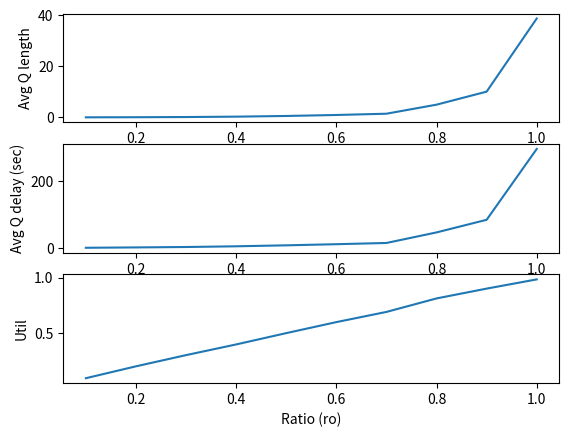

Source code (Python):
"""
The task is to simulate an M/M/k system with a single queue.
Complete the skeleton code and produce results for three experiments.
The study is mainly to show various results of a queue against its ro parameter.
ro is defined as the ratio of arrival rate vs service rate.
For the sake of comparison, while plotting results from simulation, also produce the analytical results.
"""

import heapq
import random
import matplotlib.pyplot as plt
import numpy as py
INF = 99999

# Parameters
class Params:
    def __init__(self, lambd, mu, k):
        self.lambd = lambd  # interarrival rate
        self.mu = mu  # service rate
        self.k = k

    def returnValue(self):
        value = []
        value.append(self.lambd)
        value.append(self.mu)
        value.append(self.k)
        return value

    def printAnalyticResults(self):
        avgQlength = (self.lambd * self.lambd) / (self.mu * (self.mu - self.lambd))
        avgQdelay = self.lambd / (self.mu * (self.mu - self.lambd))
        util = self.lambd / self.mu

        print('\nMMk Analytic Results: ')
        print('MMk Average queue length: %lf' % (avgQlength))
        print('MMk Average customer delay in queue: %lf' % (avgQdelay))
        print('MMk Time-average server utility: %lf' % (util))

    # Note lambd and mu are not mean value, they are rates i.e. (1/mean)

class States:
    def __init__(self):
        # States
        #self.queue = []
        # Declare other states variables that might be needed

        # Statistics
        self.util = 0.0
        self.avgQdelay = 0.0
        self.avgQlength = 0.0
        self.served = 0

    def update(self, util, avgQdelay, avgQlength, served):
        self.util = util
        self.avgQdelay = avgQdelay
        self.avgQlength = avgQlength
        self.served = served

    def printResults(self, sim):
        # DO NOT CHANGE THESE LINES
        print('MMk Results: lambda = %lf, mu = %lf, k = %d' % (sim.params.lambd, sim.params.mu, sim.params.k))
        print('MMk Total customer served: %d' % (self.served))
        print('MMk Average queue length: %lf' % (self.avgQlength))
        print('MMk Average customer delay in queue: %lf' % (self.avgQdelay))
        print('MMk Time-average server utility: %lf' % (self.util))

    def getResults(self, sim):
        return (self.avgQlength, self.avgQdelay, self.util)

class Simulator:
    def __init__(self):
        self.eventQ = []
        self.queue = []
        self.simclock = 0.0
        self.params = None
        self.states = None
        self.arrival = []
        self.service = []
        self.serviceBackup = []
        self.serverState = 0
        self.numInQ = 0
        self.totalservertime = 0
        self.totalServed = 0
        self.count = 0
        self.maxCount = 0
        self.numInQChecker = 0
        self.numInQTimer = 0
        self.Qlength = 0
        self.Qdelay = 0

    def initialize(self):
        #self.simclock = 0
        self.scheduleEvent()

    def configure(self, params, states, maxCount):
        self.params = params
        self.states = states
        self.maxCount = maxCount

    def now(self):
        return self.simclock

    def scheduleEvent(self):

        value = self.params.returnValue()
        lambd = value[0]
        mu = value[1]

        randArrival = py.random.exponential(1/lambd, self.maxCount)
        randService = py.random.exponential(1/mu, self.maxCount)

        self.arrival = randArrival.tolist()
        self.service = randService.tolist()
        self.serviceBackup = randService.tolist()

        arr = self.arrival.pop(0)
        type = 'Arrival'

        self.eventQ.append([arr,type])


    def run(self):
        self.initialize()
        print(self.simclock, " ", "Start")

        while len(self.eventQ) > 0 :

            self.count += 1

            ind = self.eventQ.index(min(self.eventQ))
            eventtime, eventtype = self.eventQ.pop(ind)
            self.simclock = eventtime

            print(eventtime, " ", eventtype)


            if eventtype == 'Arrival' :
                if self.serverState == 0 :
                    self.serverState = 1

                    #############add next depart##########
                    dep = self.service.pop(0) + self.simclock
                    type = 'Departure'
                    self.eventQ.append([dep, type])
                else :
                    self.numInQ = self.numInQ + 1
                    self.queue.append(self.simclock)

               ##########add next arrival#########
                arr = self.arrival.pop(0) + self.simclock
                type = 'Arrival'
                self.eventQ.append([arr, type])



            if eventtype == "Departure" :
                self.totalServed += 1

                if self.numInQ == 0 :
                    self.serverState = 0
                else:
                    self.numInQ = self.numInQ - 1
                    self.Qdelay += self.simclock - self.queue.pop(0)

                    #############add next depart##########
                    dep = self.service.pop(0) + self.simclock
                    type = 'Departure'
                    self.eventQ.append([dep, type])

            if self.numInQ != self.numInQChecker :
                self.Qlength += (self.simclock - self.numInQTimer) * self.numInQChecker
                self.numInQTimer = self.simclock
                self.numInQChecker = self.numInQ

            print('Server ', self.serverState, ', ', 'Queue ', self.numInQ, '\n')

            if self.count == self.maxCount :     ##########run will stop here###########
                i = 0
                while i < self.totalServed :
                    self.totalservertime += self.serviceBackup[i]
                    i += 1

                util = self.totalservertime / self.simclock
                avgQlength = self.Qlength / self.simclock
                avgQdelay = self.Qdelay / self.totalServed

                self.states.update(util, avgQdelay, avgQlength, self.totalServed)

                #print('Util',util)
                #print('AvgQLength',avgQlength)
                #print('AvgQDelay',avgQdelay)
                #print('TotalServed',self.totalServed)

                break

    def printResults(self):
        self.states.printResults(self)

    def getResults(self):
        return self.states.getResults(self)


def experiment2():
    maxCount = 10000
    mu = 8.0 / 60
    ratios = [u / 10.0 for u in range(1, 11)]
    #print(ratios)

    avglength = []
    avgdelay = []
    util = []

    for ro in ratios:
        sim = Simulator()
        states = States()
        sim.configure(Params(mu * ro, mu, 1), states, maxCount)
        sim.run()

        length, delay, utl = sim.getResults()
        avglength.append(length)
        avgdelay.append(delay)
        util.append(utl)

    plt.figure(1)
    plt.subplot(311)
    plt.plot(ratios, avglength)
    plt.xlabel('Ratio (ro)')
    plt.ylabel('Avg Q length')

    plt.subplot(312)
    plt.plot(ratios, avgdelay)
    plt.xlabel('Ratio (ro)')
    plt.ylabel('Avg Q delay (sec)')

    plt.subplot(313)
    plt.plot(ratios, util)
    plt.xlabel('Ratio (ro)')
    plt.ylabel('Util')

    plt.show()


def main():
    experiment2()


if __name__ == "__main__":
    main()